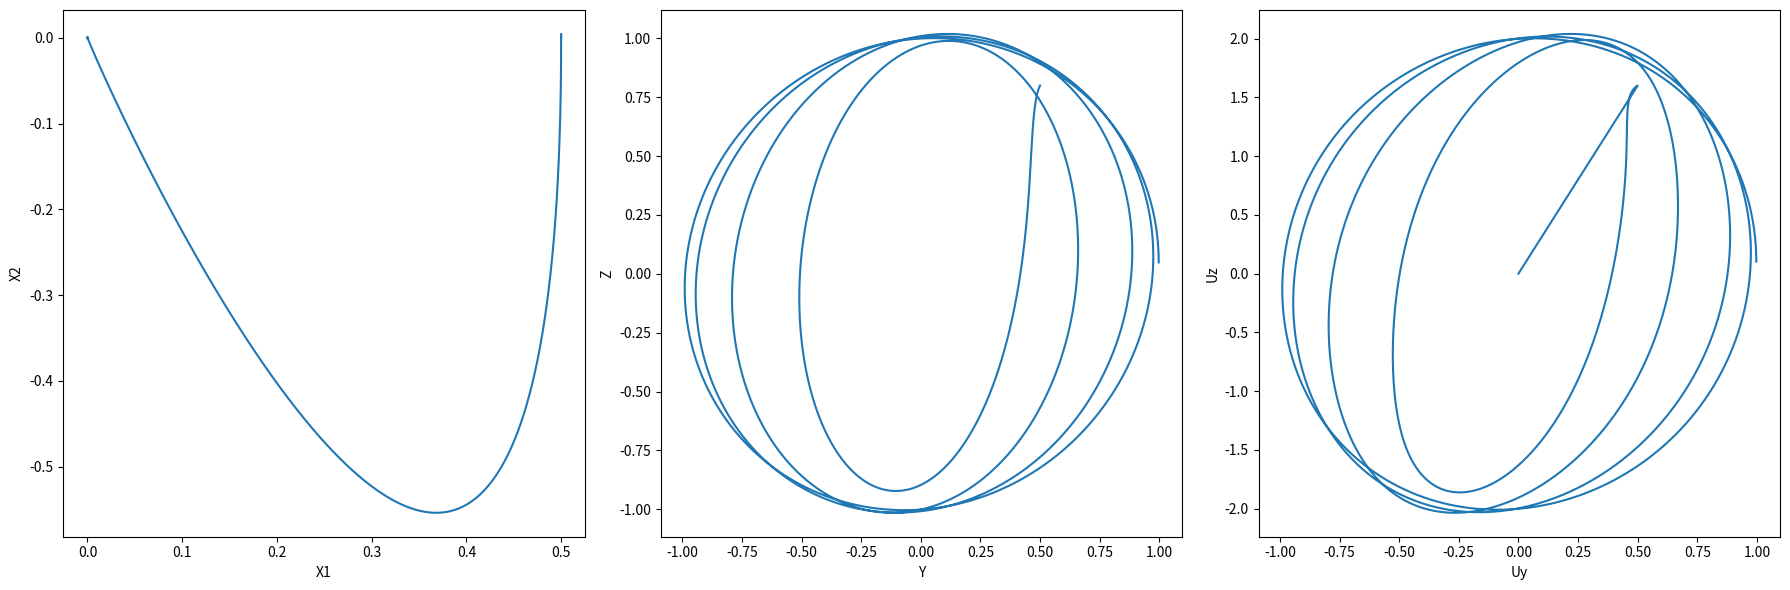
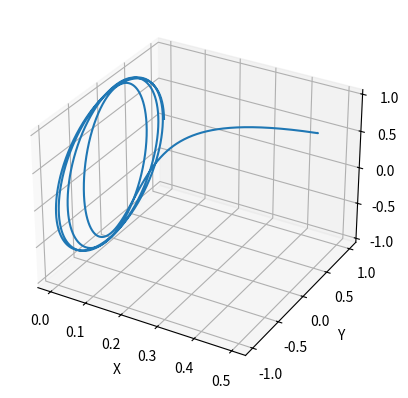

Here is the Python script that generated these plots, in order:
import numpy as np
import matplotlib.pyplot as plt

S_SB = 0                    # Surface area of solar batteries
p_sunlight = 0.9E-6         # specific pressure of sunlight on a black body

D_EARTH = 12742000          # Diameter of Earth [m]
Omega_0 = 1.99E-7           # Angular velocity of Earth's rotation [rad/s]
G = 6.6743E-11              # Gravitational constant [Nm/kg^2]
M_EARTH = 5.972E24          # Mass of Earth (kg)
M_SUN = 1.989E30            # Mass of Sun (kg)
R_EARTHSUN = 147.87E9       # Distance from the Earth to the Sun [m] 
R_EARTHL2 = 1.5E9           # Distance from the Earth to Lagrange Point L2 [m]

C_0 = G * (M_SUN / (R_EARTHSUN + R_EARTHL2)**3 + M_EARTH / R_EARTHL2**3)
C = C_0 / Omega_0**2

# Initial Conditions
x_0 = 0.5
y_0 = 0.5
z_0 = 0.8

# This is of dimensionless form
time = 3 * (2*np.pi)
dt = 0.001
num_points = (int) (time / dt)

x1 = np.zeros(num_points)
x2 = np.zeros(num_points)
y1 = np.zeros(num_points)
y2 = np.zeros(num_points)
z1 = np.zeros(num_points)
z2 = np.zeros(num_points)

ux = np.zeros(num_points)
uy = np.zeros(num_points)
uz = np.zeros(num_points)

x1[0] = x_0
x2[0] = 0
y1[0] = y_0
y2[0] = 0
z1[0] = z_0
z2[0] = 0

ux[0] = 0
uy[0] = 0
uz[0] = 0

omega = np.sqrt(C-2)
# print(omega)
k = 0.1

def V1(y1, y2):
    return omega**2*y1**2 + y2**2 - omega**2

def V2(z1, z2):
    return omega**2*z1**2 + z2**2 - omega**2

def V3(y2, z2):
    return y2**2 + z2**2 - omega**2

for i in range(1, num_points):
    x1[i] = x1[i-1] + x2[i-1] * dt
    x2[i] = x2[i-1] + ((2*C+1)*x1[i-1] + 2*y2[i-1] + ux[i-1]) * dt
    ux[i] = -2*(2*C+1)*x1[i-1] - 2*y2[i-1] - 2*np.sqrt(2*C+1)*x2[i-1]

    y1[i] = y1[i-1] + y2[i-1] * dt
    y2[i] = y2[i-1] + ((1-C)*y1[i-1] - 2*x2[i-1] + uy[i-1]) * dt
    uy[i] = -omega**2*y1[i-1] + (C-1)*y1[i-1] - k*(V1(y1[i-1], y2[i-1]) + V3(y2[i-1], z2[i-1]))*y2[i-1]

    z1[i] = z1[i-1] + z2[i-1] * dt
    z2[i] = z2[i-1] + (-C*z1[i-1] + uz[i-1]) * dt
    uz[i] = -omega**2*z1[i-1] + C*z1[i-1] - k*(V2(z1[i-1], z2[i-1]) + V3(y2[i-1], z2[i-1]))*z2[i-1]


fig, axs = plt.subplots(1, 3, figsize=(18, 6))

axs[0].plot(x1, x2)
axs[0].set_xlabel('X1')
axs[0].set_ylabel('X2')
axs[0].set_aspect('auto')

axs[1].plot(y1, z1)
axs[1].set_xlabel('Y')
axs[1].set_ylabel('Z')
axs[1].set_aspect('auto')

axs[2].plot(uy, uz)
axs[2].set_xlabel('Uy')
axs[2].set_ylabel('Uz')
axs[2].set_aspect('auto')

fig.tight_layout()
plt.show()

ax = plt.figure().add_subplot(projection='3d')
ax.plot(x1, y1, z1)
ax.set_xlabel('X')
ax.set_ylabel('Y')
ax.set_zlabel('Z')
plt.show()